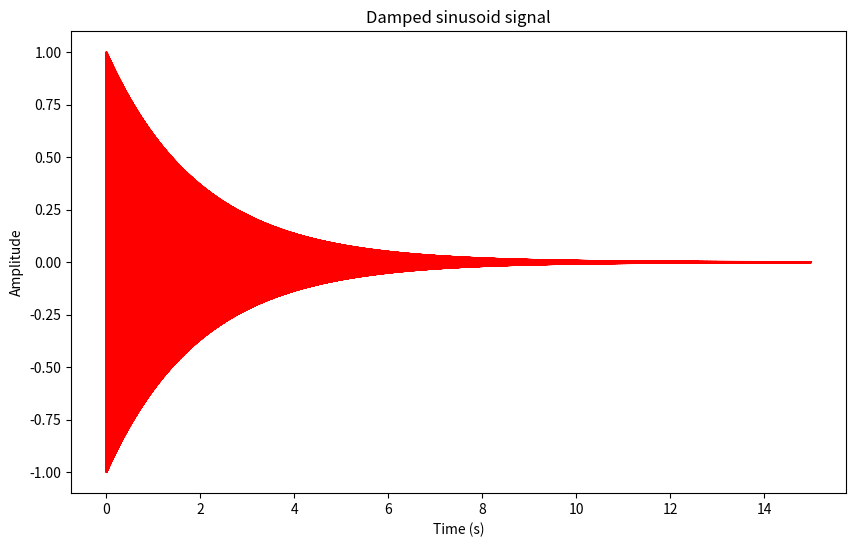

Generate this figure with matplotlib:
import numpy as np
import matplotlib.pyplot as plt

def x(t, A, alpha, f, phi) -> float:
    """
    Damped sinusoid signal function.
    As time approaches infinite, the output approaches zero.

    Takes the following inputs:
        1) t (instantaneous time)
        2) A (initial amplitude)
        3) alpha (decay constant)
        4) f (frequency) of oscillation
        5) phi (phase shift)

    Returns:
        1) The amplitude of the signal as a float
    """
    return A * np.exp(-alpha * t) * np.sin((2 * np.pi * f * t) + phi)

def main():
    """
    Simple program that:
        1) Defines system duration, system sampling rate, and sampling times
        2) Defines and calculates the sampled signal 
        3) Plots the amplitude of the signal over time
    """
    duration = 15.0     # 15 seconds
    fs = 44100          # Sampling rate (44100 Hz, or 44.1 kHz)
    t_values = np.arange(0, duration, 1/fs) # Time values, linearlized

    # Sample signal
    samples = x(t_values, A=1, alpha=0.5, f=440, phi=0)

    # Visualize results
    plt.figure(figsize=(10, 6))
    plt.title("Damped sinusoid signal")
    plt.xlabel("Time (s)")
    plt.ylabel("Amplitude")
    plt.plot(t_values, samples, color='red')
    plt.show()

if __name__ == "__main__":
    main()
